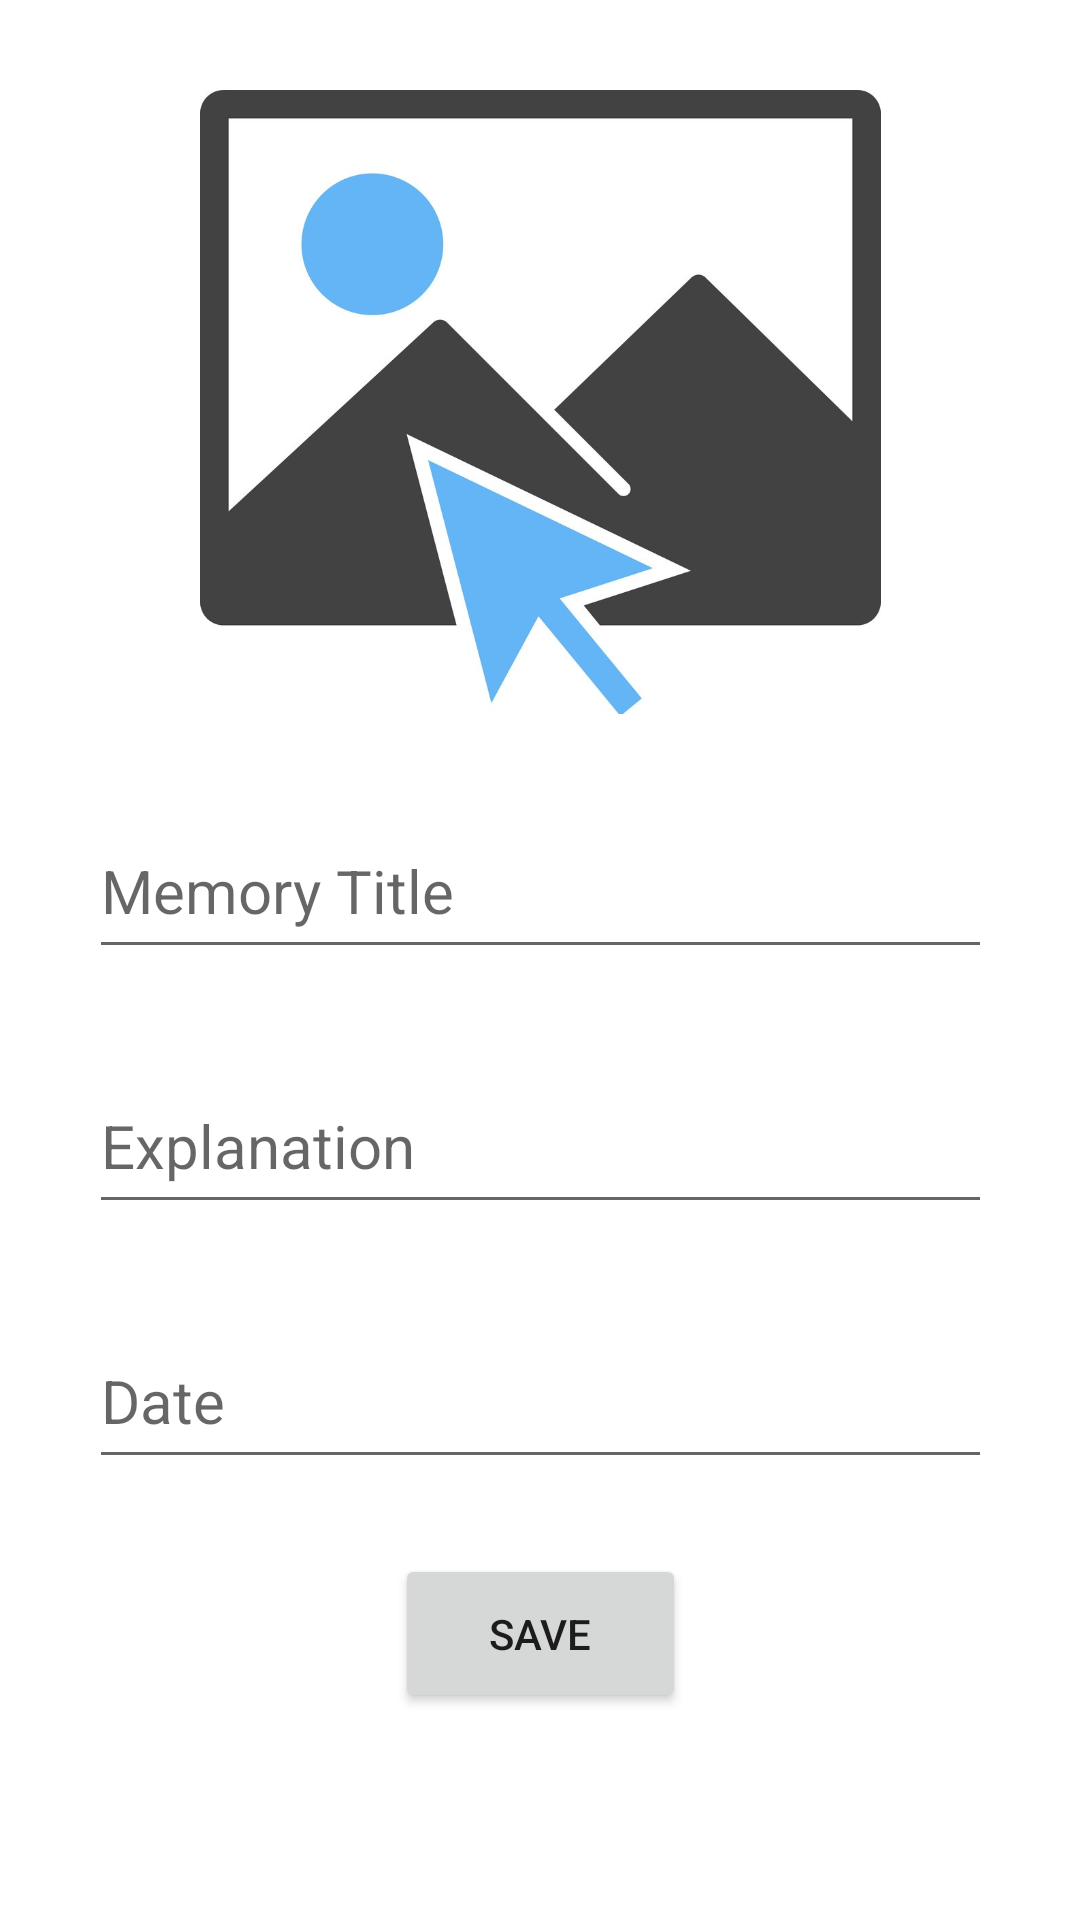

Android layout source for this screen:
<!-- AndroidManifest.xml: application theme Theme.DiaryBook -->
<!-- res/layout/activity_diary.xml -->
<?xml version="1.0" encoding="utf-8"?>
<androidx.constraintlayout.widget.ConstraintLayout xmlns:android="http://schemas.android.com/apk/res/android"
    xmlns:app="http://schemas.android.com/apk/res-auto"
    xmlns:tools="http://schemas.android.com/tools"
    android:layout_width="match_parent"
    android:layout_height="match_parent"
    tools:context=".DiaryActivity">

    <ImageView
        android:id="@+id/memoryImage"
        android:layout_width="341dp"
        android:layout_height="208dp"
        android:layout_marginTop="30dp"
        android:onClick="selectImage"
        app:layout_constraintEnd_toEndOf="parent"
        app:layout_constraintStart_toStartOf="parent"
        app:layout_constraintTop_toTopOf="parent"
        app:srcCompat="@drawable/image"
        android:contentDescription="Select Image"/>

    <EditText
        android:id="@+id/memoryText"
        android:layout_width="301dp"
        android:layout_height="55dp"
        android:layout_marginTop="30dp"
        android:ems="10"
        android:hint="Memory Title"
        android:inputType="textPersonName"
        android:textSize="20sp"
        app:layout_constraintEnd_toEndOf="parent"
        app:layout_constraintStart_toStartOf="parent"
        app:layout_constraintTop_toBottomOf="@+id/memoryImage" />

    <EditText
        android:id="@+id/explanationText"
        android:layout_width="301dp"
        android:layout_height="55dp"
        android:layout_marginTop="30dp"
        android:ems="10"
        android:hint="Explanation"
        android:inputType="textPersonName"
        android:textSize="20sp"
        app:layout_constraintEnd_toEndOf="parent"
        app:layout_constraintStart_toStartOf="parent"
        app:layout_constraintTop_toBottomOf="@+id/memoryText" />

    <Button
        android:id="@+id/saveButton"
        android:layout_width="97dp"
        android:layout_height="53dp"
        android:layout_marginTop="25dp"
        android:onClick="save"
        android:text="Save"
        app:layout_constraintEnd_toEndOf="parent"
        app:layout_constraintStart_toStartOf="parent"
        app:layout_constraintTop_toBottomOf="@+id/dateText" />

    <EditText
        android:id="@+id/dateText"
        android:layout_width="301dp"
        android:layout_height="55dp"
        android:layout_marginTop="30dp"
        android:ems="10"
        android:hint="Date"
        android:inputType="date"
        android:textSize="20sp"
        app:layout_constraintEnd_toEndOf="parent"
        app:layout_constraintStart_toStartOf="parent"
        app:layout_constraintTop_toBottomOf="@+id/explanationText" />

</androidx.constraintlayout.widget.ConstraintLayout>
<!-- resources referenced by this layout -->
<resources>
  <!-- drawable image: jpg bitmap (drawable, 48312 bytes) -->
  <style name="Theme.DiaryBook" parent="Theme.MaterialComponents.DayNight.DarkActionBar">
          
          <item name="colorPrimary">@color/purple_500</item>
          <item name="colorPrimaryVariant">@color/purple_700</item>
          <item name="colorOnPrimary">@color/white</item>
          
          <item name="colorSecondary">@color/teal_200</item>
          <item name="colorSecondaryVariant">@color/teal_700</item>
          <item name="colorOnSecondary">@color/black</item>
          
          <item name="android:statusBarColor">?attr/colorPrimaryVariant</item>
          
      </style>
  <!-- not gathered from this repository: default colours our renderer supplied (Android Studio template values) -->
  <color name="purple_500">#FF6200EE</color>
  <color name="purple_700">#FF3700B3</color>
  <color name="teal_200">#FF03DAC5</color>
  <color name="teal_700">#FF018786</color>
  <color name="black">#FF000000</color>
  <color name="white">#FFFFFFFF</color>
</resources>
